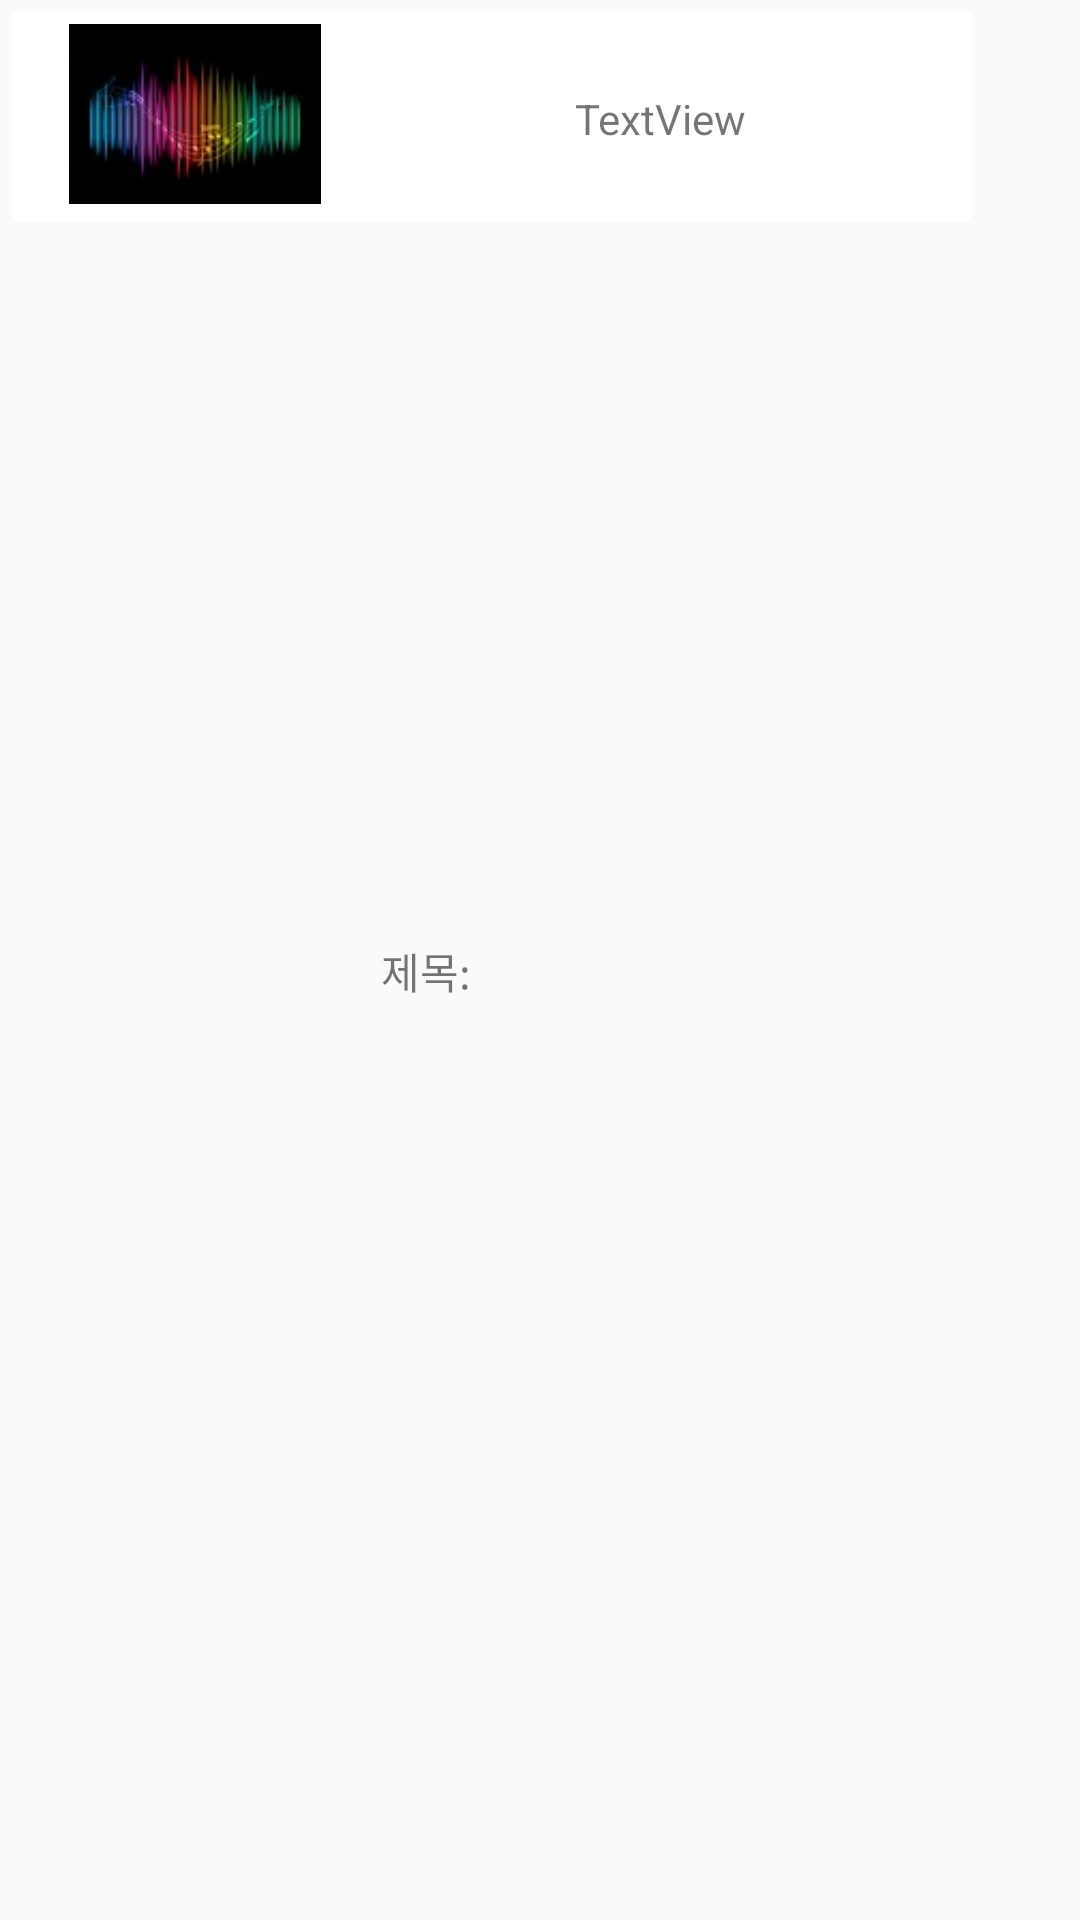

Layout XML and referenced resources for this Android screen:
<!-- AndroidManifest.xml: application theme AppTheme.NoActionBar -->
<!-- res/layout/music_item.xml -->
<?xml version="1.0" encoding="utf-8"?>
<androidx.constraintlayout.widget.ConstraintLayout xmlns:android="http://schemas.android.com/apk/res/android"
    xmlns:app="http://schemas.android.com/apk/res-auto"
    xmlns:tools="http://schemas.android.com/tools"
    android:layout_width="330dp"
    android:layout_height="80dp"
    android:layout_gravity="center|top"
   >

    <LinearLayout
        android:id="@+id/linearLayout2"
        android:layout_width="320dp"
        android:layout_height="70dp"
        android:layout_marginStart="4dp"
        android:layout_marginLeft="4dp"
        android:layout_marginTop="4dp"
        android:background="#ffffff"
        android:orientation="vertical"
        app:layout_constraintStart_toStartOf="parent"
        app:layout_constraintTop_toTopOf="parent">

        <ImageView
            android:id="@+id/img_update"
            android:layout_width="wrap_content"
            android:layout_height="wrap_content"
            app:srcCompat="@drawable/ic_create_black_24dp"
            android:layout_gravity="right"
            android:layout_marginRight="10dp"/>

        <ImageView
            android:id="@+id/img_delete"
            android:layout_width="wrap_content"
            android:layout_height="wrap_content"
            android:layout_gravity="right"
            app:srcCompat="@drawable/ic_delete_black_24dp"
            android:layout_marginTop="20dp"
            android:layout_marginRight="10dp"/>
    </LinearLayout>

    <TextView
        android:id="@+id/item_tx"
        android:layout_width="wrap_content"
        android:layout_height="wrap_content"
        android:layout_marginTop="30dp"
        android:text="TextView"
        app:layout_constraintEnd_toEndOf="parent"
        app:layout_constraintHorizontal_bias="0.238"
        app:layout_constraintStart_toEndOf="@+id/textView13"
        app:layout_constraintTop_toTopOf="parent" />

    <TextView
        android:id="@+id/textView13"
        android:layout_width="wrap_content"
        android:layout_height="wrap_content"
        android:layout_marginStart="12dp"
        android:layout_marginLeft="12dp"
        android:text="제목:"
        app:layout_constraintBottom_toBottomOf="parent"
        app:layout_constraintStart_toEndOf="@+id/item_img"
        app:layout_constraintTop_toTopOf="parent"
        app:layout_constraintVertical_bias="0.506" />

    <ImageView
        android:id="@+id/item_img"
        android:layout_width="100dp"
        android:layout_height="60dp"
        android:layout_marginStart="15dp"
        android:layout_marginLeft="15dp"
        android:layout_marginTop="8dp"
        app:layout_constraintStart_toStartOf="parent"
        app:layout_constraintTop_toTopOf="parent"
        app:srcCompat="@drawable/music" />
</androidx.constraintlayout.widget.ConstraintLayout>
<!-- resources referenced by this layout -->
<resources>
  <!-- drawable music: png bitmap (drawable, 11692 bytes) -->
  <style name="AppTheme.NoActionBar">
          <item name="windowActionBar">false</item>
          <item name="windowNoTitle">true</item>
      </style>
</resources>
